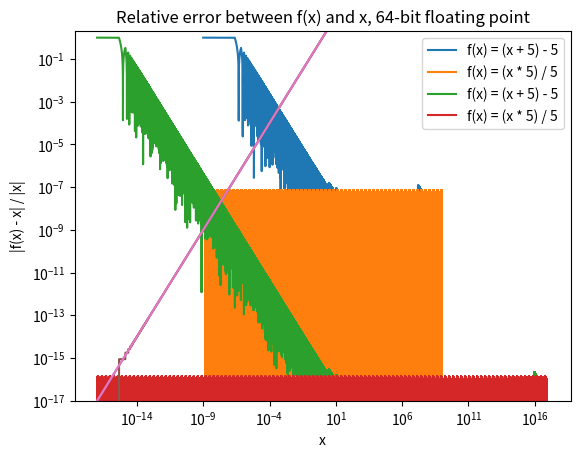

This chart was generated by the following Python code:
# ---
# jupyter:
#   jupytext:
#     formats: ipynb,py:hydrogen
#     text_representation:
#       extension: .py
#       format_name: hydrogen
#       format_version: '1.3'
#       jupytext_version: 1.16.4
#   kernelspec:
#     display_name: Python 3 (ipykernel)
#     language: python
#     name: python3
# ---

# %% [markdown]
# # Subtraction Is Bad

# %%
import numpy as np
import matplotlib.pyplot as plt

# %%
VALUE = 5


# %%
def identity(x):
    return x


# %%
def identity_sub(x):
    return (x + VALUE) - VALUE


# %%
def identity_mult(x):
    return (x * VALUE) / VALUE


# %% [markdown] jp-MarkdownHeadingCollapsed=true
# # Compare Relative Errors

# %% [markdown] jp-MarkdownHeadingCollapsed=true
# ## Using 32-bit floats

# %%
count = 100000
xs = np.logspace(-9, 9, count, dtype=np.float32)
ys = identity(xs)
ys_sub = identity_sub(xs)
ys_mult = identity_mult(xs)

sub_error = np.abs(ys - ys_sub) / np.abs(ys)
mult_error = np.abs(ys - ys_mult) / np.abs(ys)

# %%

plt.loglog()
plt.ylim(1e-9, 2)
plt.xlabel("x")
plt.title("Relative error between f(x) and x, 32-bit floating point")
plt.plot(xs, sub_error, label=f"f(x) = (x + {VALUE}) - {VALUE}")
plt.plot(xs, mult_error, label=f"f(x) = (x * {VALUE}) / {VALUE}")
plt.ylabel("|f(x) - x| / |x|")
plt.legend()
plt.show()

# %% [markdown] jp-MarkdownHeadingCollapsed=true
# ## Using 64-bit floats

# %%
xs = np.logspace(-17, 17, count, dtype=np.float64)
ys = identity(xs)
ys_sub = identity_sub(xs)
ys_mult = identity_mult(xs)

sub_error = np.abs(ys - ys_sub) / np.abs(ys)
mult_error = np.abs(ys - ys_mult) / np.abs(ys)

# %%

plt.loglog()
plt.ylim(1e-17, 2)
plt.xlabel("x")
plt.title("Relative error between f(x) and x, 64-bit floating point")
plt.plot(xs, sub_error, label=f"f(x) = (x + {VALUE}) - {VALUE}")
plt.plot(xs, mult_error, label=f"f(x) = (x * {VALUE}) / {VALUE}")
plt.ylabel("|f(x) - x| / |x|")
plt.legend()
plt.show()

# %%
plt.loglog()
plt.plot(xs, ys)
plt.plot(xs, ys_sub)
plt.plot(xs, ys_mult)

# %%
